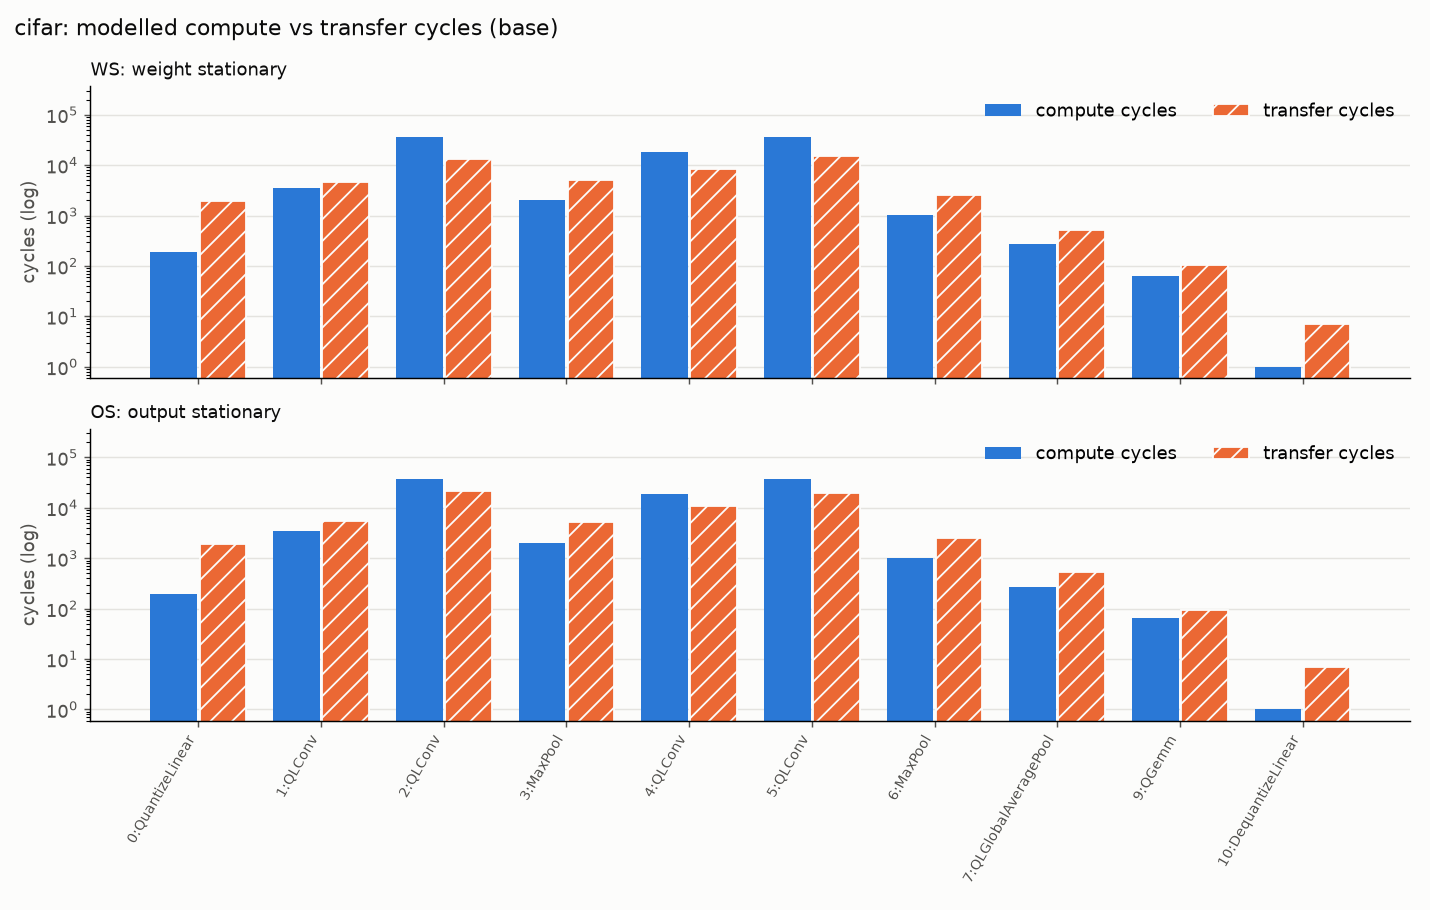

Source data for this figure (header and first rows):
index, layer, op, kind, scheme, groups, gemm_m, gemm_k, gemm_n, tile_m, tile_n, tile_k, tiles, macs, vector_ops, dram_weight_bytes, dram_act_in_bytes, dram_act_out_bytes, dram_psum_bytes, dram_bytes, sram_read_bytes, sram_write_bytes, compute_cycles, transfer_cycles
0, input_QuantizeLinear, QuantizeLinear, vector, weight_stationary, 1, , , , , , , 2, 0, 3072, 0, 12288, 3072, 0, 15360, 12288, 3072, 192, 1920
0, input_QuantizeLinear, QuantizeLinear, vector, output_stationary, 1, , , , , , , 2, 0, 3072, 0, 12288, 3072, 0, 15360, 12288, 3072, 192, 1920
1, /features/features.0/Conv_quant, QLinearConv, gemm, weight_stationary, 1, 32, 27, 1024, 32, 16, 27, 64, 884736, 0, 992, 3072, 32768, 0, 36832, 110592, 32768, 3456, 4604
1, /features/features.0/Conv_quant, QLinearConv, gemm, output_stationary, 1, 32, 27, 1024, 16, 256, 27, 8, 884736, 0, 3968, 6144, 32768, 0, 42880, 110592, 32768, 3456, 5360
2, /features/features.3/Conv_quant, QLinearConv, gemm, weight_stationary, 1, 32, 288, 1024, 16, 64, 288, 32, 9437184, 0, 9344, 65536, 32768, 0, 107648, 1179648, 32768, 36864, 13456
2, /features/features.3/Conv_quant, QLinearConv, gemm, output_stationary, 1, 32, 288, 1024, 16, 128, 64, 80, 9437184, 0, 74752, 65600, 32768, 0, 173120, 1179648, 32768, 36864, 21648
3, /features/features.6/MaxPool, MaxPool, vector, weight_stationary, 1, , , , , , , 128, 0, 32768, 0, 32768, 8192, 0, 40960, 32768, 8192, 2048, 5120
3, /features/features.6/MaxPool, MaxPool, vector, output_stationary, 1, , , , , , , 128, 0, 32768, 0, 32768, 8192, 0, 40960, 32768, 8192, 2048, 5120
4, /features/features.7/Conv_quant, QLinearConv, gemm, weight_stationary, 1, 64, 288, 256, 16, 64, 288, 16, 4718592, 0, 18688, 32768, 16384, 0, 67840, 589824, 16384, 18432, 8480
4, /features/features.7/Conv_quant, QLinearConv, gemm, output_stationary, 1, 64, 288, 256, 16, 128, 64, 40, 4718592, 0, 37376, 32800, 16384, 0, 86560, 589824, 16384, 18432, 10824
5, /features/features.10/Conv_quant, QLinearConv, gemm, weight_stationary, 1, 64, 576, 256, 16, 64, 576, 16, 9437184, 0, 37120, 65536, 16384, 0, 119040, 1179648, 16384, 36864, 14880
5, /features/features.10/Conv_quant, QLinearConv, gemm, output_stationary, 1, 64, 576, 256, 16, 128, 64, 72, 9437184, 0, 74240, 65592, 16384, 0, 156216, 1179648, 16384, 36864, 19536
6, /features/features.13/MaxPool, MaxPool, vector, weight_stationary, 1, , , , , , , 64, 0, 16384, 0, 16384, 4096, 0, 20480, 16384, 4096, 1024, 2560
6, /features/features.13/MaxPool, MaxPool, vector, output_stationary, 1, , , , , , , 64, 0, 16384, 0, 16384, 4096, 0, 20480, 16384, 4096, 1024, 2560
7, /features/features.14/GlobalAveragePool_…, QLinearGlobalAveragePool, vector, weight_stationary, 1, , , , , , , 16, 0, 4160, 0, 4096, 64, 0, 4160, 4096, 64, 272, 528
7, /features/features.14/GlobalAveragePool_…, QLinearGlobalAveragePool, vector, output_stationary, 1, , , , , , , 16, 0, 4160, 0, 4096, 64, 0, 4160, 4096, 64, 272, 528
8, /features/features.15/Flatten, Flatten, layout, weight_stationary, 1, , , , , , , 0, 0, 0, 0, 0, 0, 0, 0, 0, 0, 0, 0
8, /features/features.15/Flatten, Flatten, layout, output_stationary, 1, , , , , , , 0, 0, 0, 0, 0, 0, 0, 0, 0, 0, 0, 0
9, /fc/Gemm_quant, QGemm, gemm, weight_stationary, 1, 10, 64, 1, 10, 1, 32, 2, 640, 0, 680, 64, 10, 80, 834, 704, 10, 64, 105
9, /fc/Gemm_quant, QGemm, gemm, output_stationary, 1, 10, 64, 1, 10, 1, 8, 8, 640, 0, 680, 64, 10, 0, 754, 704, 10, 64, 95
10, logits_DequantizeLinear, DequantizeLinear, vector, weight_stationary, 1, , , , , , , 1, 0, 10, 0, 10, 40, 0, 50, 10, 40, 1, 7
10, logits_DequantizeLinear, DequantizeLinear, vector, output_stationary, 1, , , , , , , 1, 0, 10, 0, 10, 40, 0, 50, 10, 40, 1, 7
